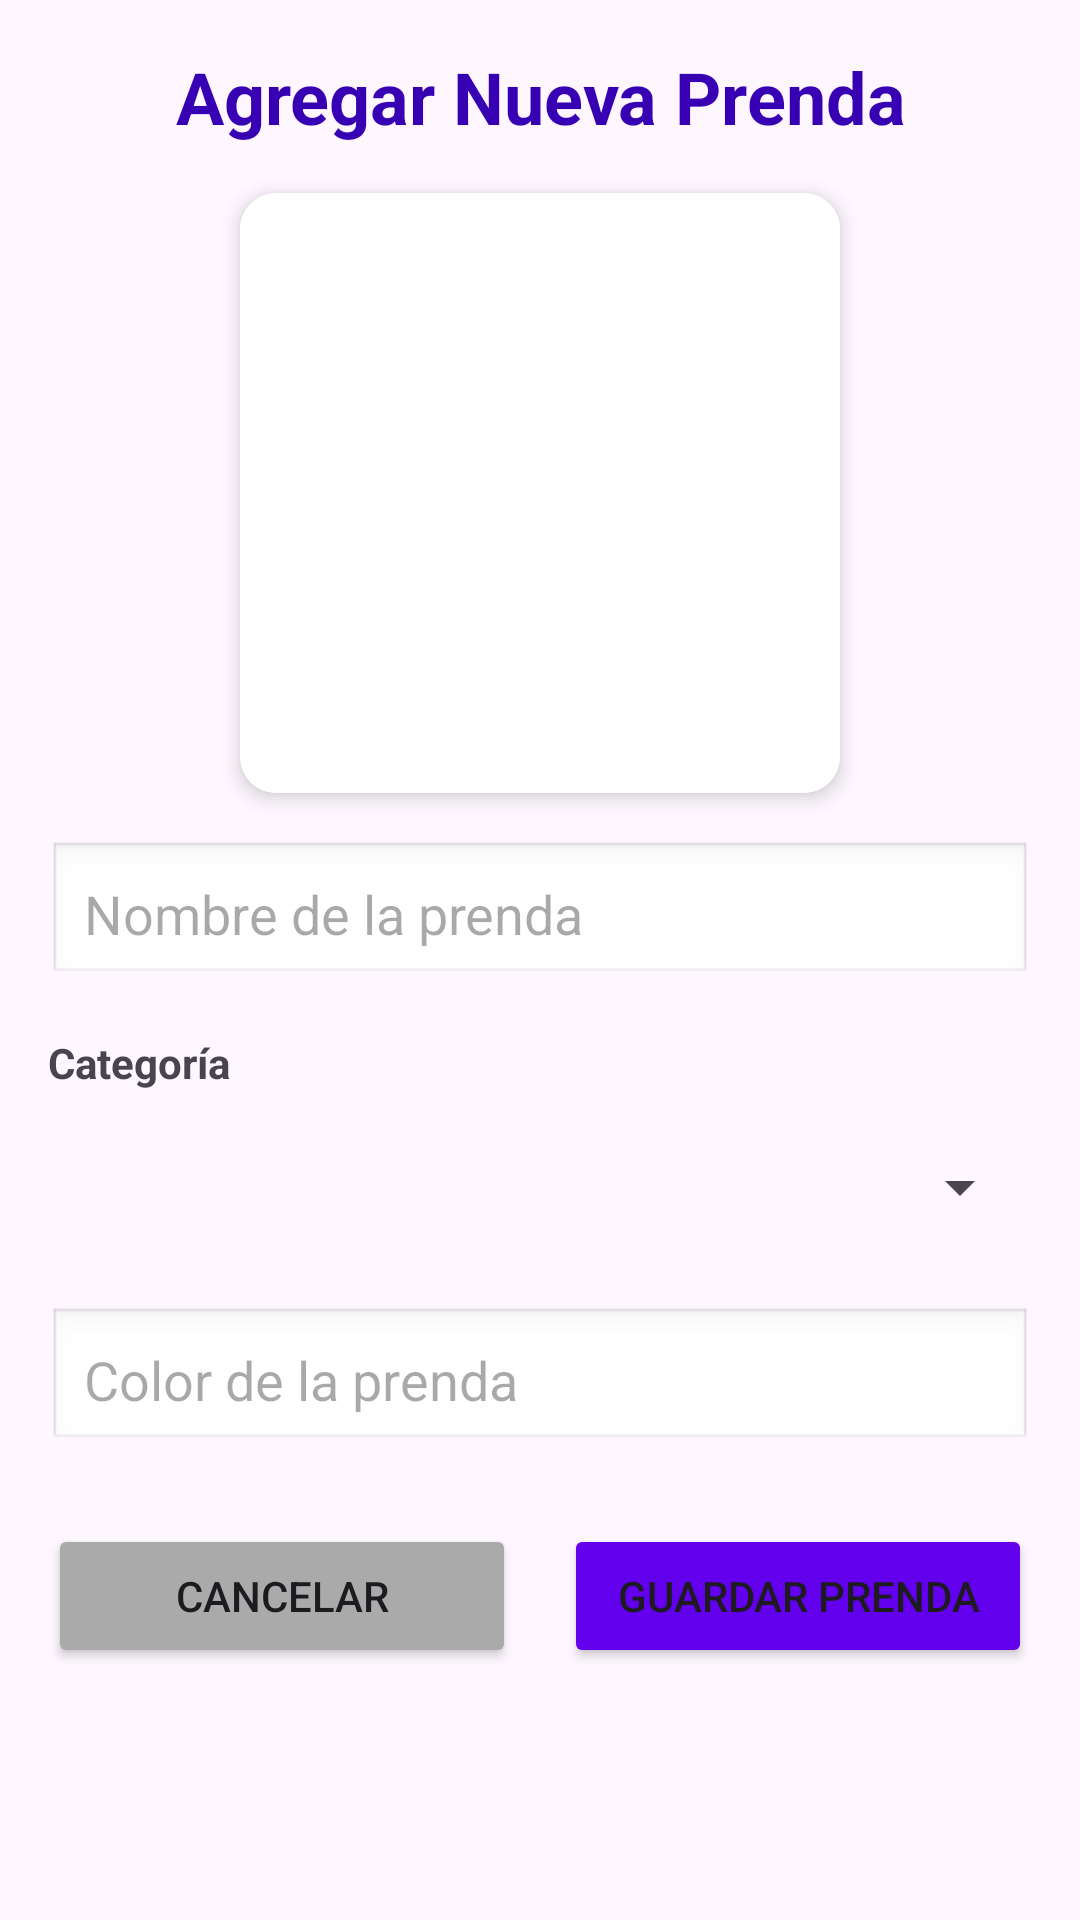

The Android layout XML behind this screen, and the referenced resources:
<!-- AndroidManifest.xml: application theme Theme.Vistual -->
<!-- res/layout/activity_agregar_prenda.xml -->
<?xml version="1.0" encoding="utf-8"?>
<ScrollView xmlns:android="http://schemas.android.com/apk/res/android"
    xmlns:app="http://schemas.android.com/apk/res-auto"
    android:layout_width="match_parent"
    android:layout_height="match_parent">

    <LinearLayout
        android:layout_width="match_parent"
        android:layout_height="wrap_content"
        android:orientation="vertical"
        android:padding="16dp">

        <TextView
            android:layout_width="match_parent"
            android:layout_height="wrap_content"
            android:text="Agregar Nueva Prenda"
            android:textSize="24sp"
            android:textStyle="bold"
            android:textColor="@color/purple_700"
            android:gravity="center"
            android:layout_marginBottom="16dp" />

        <androidx.cardview.widget.CardView
            android:layout_width="200dp"
            android:layout_height="200dp"
            android:layout_gravity="center"
            android:layout_marginBottom="16dp"
            app:cardCornerRadius="12dp"
            app:cardElevation="4dp"
            android:foreground="?android:attr/selectableItemBackground">

            <ImageView
                android:id="@+id/iv_preview_prenda"
                android:layout_width="match_parent"
                android:layout_height="match_parent"
                android:background="@android:color/white"
                android:scaleType="centerCrop"
                android:src="@drawable/ic_add_photo"
                android:padding="32dp" />

        </androidx.cardview.widget.CardView>

        <EditText
            android:id="@+id/et_nombre_prenda"
            android:layout_width="match_parent"
            android:layout_height="wrap_content"
            android:hint="Nombre de la prenda"
            android:inputType="text"
            android:padding="12dp"
            android:background="@android:drawable/edit_text"
            android:layout_marginBottom="16dp" />

        <TextView
            android:layout_width="match_parent"
            android:layout_height="wrap_content"
            android:text="Categoría"
            android:textStyle="bold"
            android:layout_marginBottom="8dp" />

        <Spinner
            android:id="@+id/spinner_categoria"
            android:layout_width="match_parent"
            android:layout_height="48dp"
            android:layout_marginBottom="16dp" />

        <EditText
            android:id="@+id/et_color_prenda"
            android:layout_width="match_parent"
            android:layout_height="wrap_content"
            android:hint="Color de la prenda"
            android:inputType="text"
            android:padding="12dp"
            android:background="@android:drawable/edit_text"
            android:layout_marginBottom="24dp" />

        <LinearLayout
            android:layout_width="match_parent"
            android:layout_height="wrap_content"
            android:orientation="horizontal"
            android:gravity="center">

            <Button
                android:id="@+id/btn_cancelar"
                android:layout_width="0dp"
                android:layout_height="wrap_content"
                android:layout_weight="1"
                android:text="Cancelar"
                android:backgroundTint="@android:color/darker_gray"
                android:layout_marginEnd="8dp" />

            <Button
                android:id="@+id/btn_guardar_prenda"
                android:layout_width="0dp"
                android:layout_height="wrap_content"
                android:layout_weight="1"
                android:text="Guardar Prenda"
                android:backgroundTint="@color/purple_500"
                android:layout_marginStart="8dp" />

        </LinearLayout>

    </LinearLayout>

</ScrollView>
<!-- resources referenced by this layout -->
<resources>
  <color name="purple_500">#FF6200EE</color>
  <color name="purple_700">#FF3700B3</color>
  <style name="Theme.Vistual" parent="Base.Theme.Vistual" />
  <style name="Base.Theme.Vistual" parent="Theme.Material3.DayNight.NoActionBar">
          
          
      </style>
</resources>
